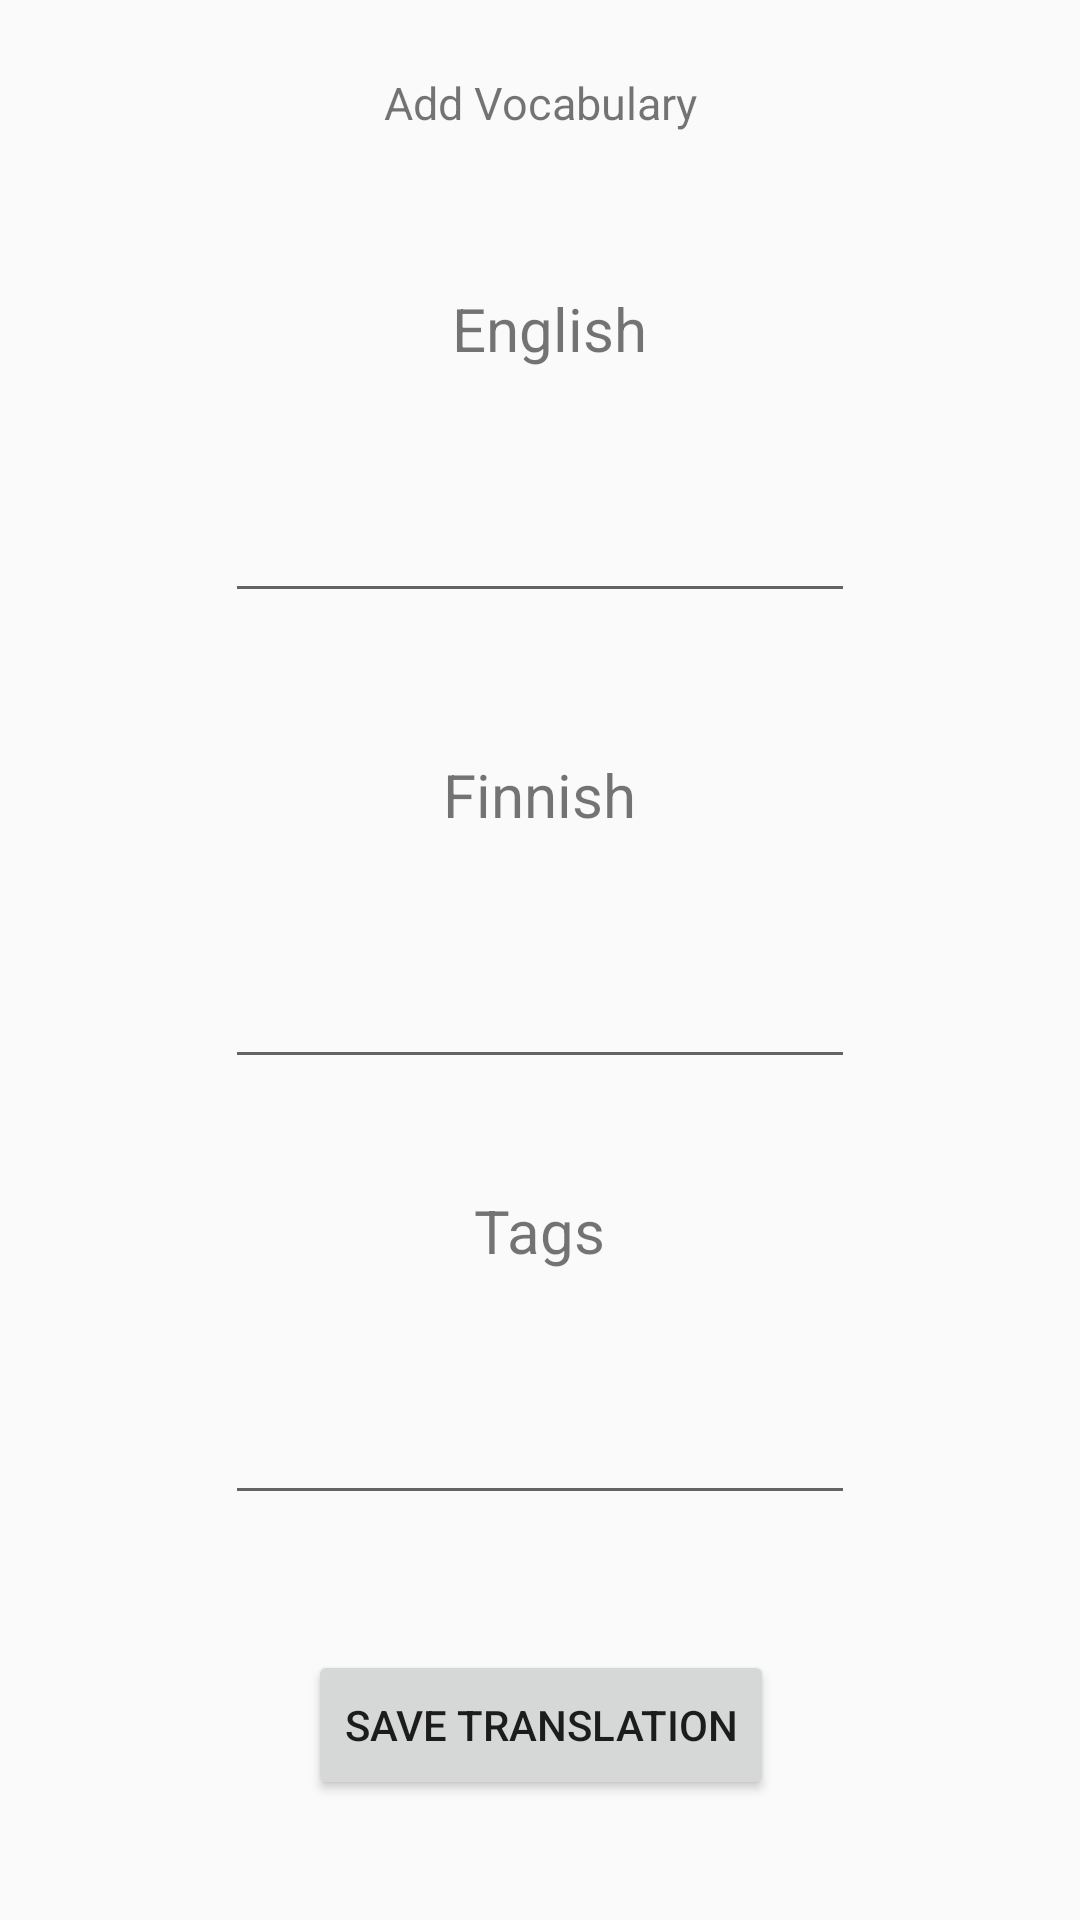

This screen was rendered from an Android layout file. Write that file and the resources it references.
<!-- AndroidManifest.xml: application theme AppTheme -->
<!-- res/layout/add_vocab.xml -->
<?xml version="1.0" encoding="utf-8"?>
<android.support.constraint.ConstraintLayout xmlns:android="http://schemas.android.com/apk/res/android"
    xmlns:app="http://schemas.android.com/apk/res-auto"
    xmlns:tools="http://schemas.android.com/tools"
    android:layout_width="match_parent"
    android:layout_height="match_parent"
    tools:context=".MainActivity">

    <TextView
        android:id="@+id/btn_listAddTitle"
        android:layout_width="215dp"
        android:layout_height="30dp"
        android:layout_marginEnd="98dp"
        android:layout_marginStart="98dp"
        android:layout_marginTop="24dp"
        android:text="Add Vocabulary"
        android:textAlignment="center"
        android:textSize="15sp"
        app:layout_constraintEnd_toEndOf="parent"
        app:layout_constraintStart_toStartOf="parent"
        app:layout_constraintTop_toTopOf="parent" />

    <TextView
        android:id="@+id/tv_first_lang"
        android:layout_width="106dp"
        android:layout_height="30dp"
        android:layout_marginEnd="150dp"
        android:layout_marginStart="156dp"
        android:layout_marginTop="10dp"
        android:text="English"
        android:textAlignment="center"
        android:textSize="20sp"
        app:layout_constraintBottom_toTopOf="@+id/et_first_lang"
        app:layout_constraintEnd_toEndOf="parent"
        app:layout_constraintStart_toStartOf="parent"
        app:layout_constraintTop_toBottomOf="@+id/btn_listAddTitle" />

    <EditText
        android:id="@+id/et_first_lang"
        android:layout_width="wrap_content"
        android:layout_height="wrap_content"
        android:layout_marginBottom="5dp"
        android:layout_marginEnd="99dp"
        android:layout_marginStart="99dp"
        android:textAlignment="center"
        android:layout_marginTop="5dp"
        android:ems="10"
        android:inputType="text"
        app:layout_constraintBottom_toTopOf="@+id/tv_second_lang"
        app:layout_constraintEnd_toEndOf="parent"
        app:layout_constraintStart_toStartOf="parent"
        app:layout_constraintTop_toBottomOf="@+id/tv_first_lang" />


    <TextView
        android:id="@+id/tv_second_lang"
        android:layout_width="98dp"
        android:layout_height="30dp"
        android:layout_marginEnd="157dp"
        android:layout_marginStart="156dp"
        android:layout_marginTop="10dp"
        android:text="Finnish"
        android:textAlignment="center"
        android:textSize="20sp"
        app:layout_constraintBottom_toTopOf="@+id/et_second_lang"
        app:layout_constraintEnd_toEndOf="parent"
        app:layout_constraintStart_toStartOf="parent"
        app:layout_constraintTop_toBottomOf="@+id/et_first_lang" />

    <EditText
        android:id="@+id/et_second_lang"
        android:layout_width="wrap_content"
        android:layout_height="wrap_content"
        android:layout_marginEnd="99dp"
        android:layout_marginStart="99dp"
        android:layout_marginTop="5dp"
        android:ems="10"
        android:inputType="text"
        app:layout_constraintBottom_toTopOf="@+id/tv_tags"
        app:layout_constraintEnd_toEndOf="parent"
        app:layout_constraintStart_toStartOf="parent"
        android:textAlignment="center"
        app:layout_constraintTop_toBottomOf="@+id/tv_second_lang" />


    <TextView
        android:id="@+id/tv_tags"
        android:layout_width="98dp"
        android:layout_height="30dp"
        android:layout_marginEnd="157dp"
        android:layout_marginStart="156dp"
        android:layout_marginTop="5dp"
        android:text="Tags"
        android:textAlignment="center"
        android:textSize="20sp"
        app:layout_constraintBottom_toTopOf="@+id/et_tags"
        app:layout_constraintEnd_toEndOf="parent"
        app:layout_constraintStart_toStartOf="parent"
        app:layout_constraintTop_toBottomOf="@+id/et_second_lang" />


    <EditText
        android:id="@+id/et_tags"
        android:layout_width="wrap_content"
        android:layout_height="wrap_content"
        android:layout_marginBottom="5dp"
        android:layout_marginEnd="99dp"
        android:layout_marginStart="99dp"
        android:textAlignment="center"
        android:layout_marginTop="5dp"
        android:ems="10"
        android:inputType="text"
        app:layout_constraintBottom_toTopOf="@+id/save_translation"
        app:layout_constraintEnd_toEndOf="parent"
        app:layout_constraintStart_toStartOf="parent"
        app:layout_constraintTop_toBottomOf="@+id/tv_tags" />

    <Button
        android:id="@+id/save_translation"
        android:layout_width="wrap_content"
        android:layout_height="50dp"
        android:layout_marginBottom="8dp"
        android:layout_marginEnd="128dp"
        android:layout_marginStart="127dp"
        android:layout_marginTop="8dp"
        android:text="Save Translation"
        app:layout_constraintBottom_toBottomOf="parent"
        app:layout_constraintEnd_toEndOf="parent"
        app:layout_constraintHorizontal_bias="0.49"
        app:layout_constraintStart_toStartOf="parent"
        app:layout_constraintTop_toBottomOf="@+id/et_tags" />

</android.support.constraint.ConstraintLayout>
<!-- resources referenced by this layout -->
<resources>
  <style name="AppTheme" parent="Base.Theme.AppCompat.Light.DarkActionBar">
              
          <item name="colorPrimary">@color/colorPrimary</item>
          <item name="colorPrimaryDark">@color/colorPrimaryDark</item>
          <item name="colorAccent">@color/colorAccent</item>
      </style>
  <color name="colorPrimary">#7f99c1</color>
  <color name="colorPrimaryDark">#00574B</color>
  <color name="colorAccent">#D81B60</color>
</resources>
